Labelled photos from "Data", an image-classification folder in abuhurayraniloy/ml-project. The possible labels are: normal, cataract, glaucoma, retina disease.

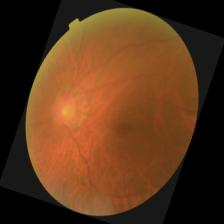
Label: cataract

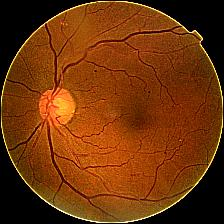
Label: cataract

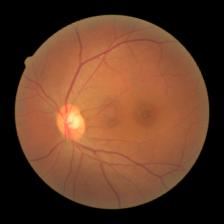
Label: retina disease

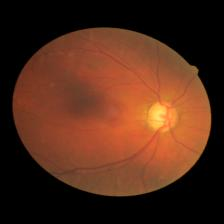
Label: glaucoma

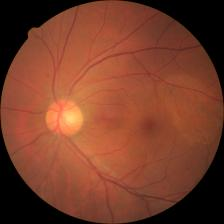
Label: retina disease

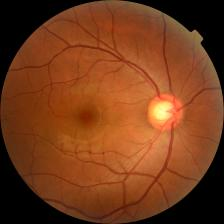
Label: glaucoma
